Image classification data set "data" (Marshall-mk/EggPlantDisease on GitHub). Class labels (7): healthy leaf, insect pest disease, leaf spot disease, mosaic virus disease, small leaf disease, white mold disease, wilt disease.

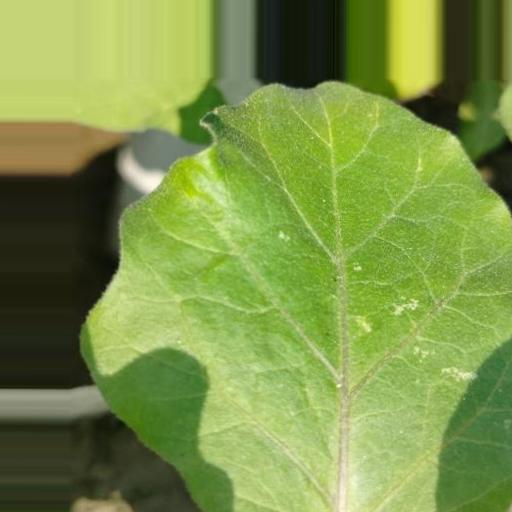
Label: white mold disease

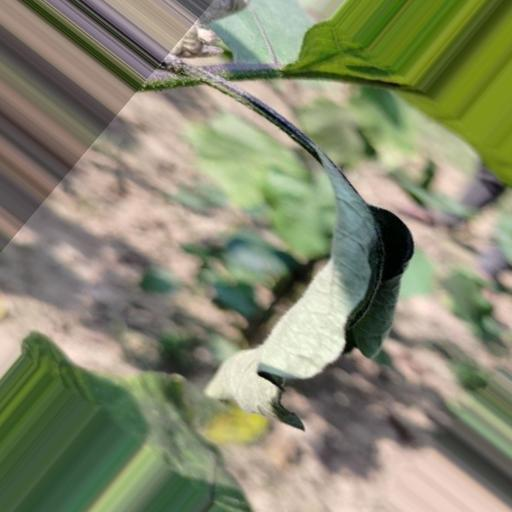
Label: wilt disease

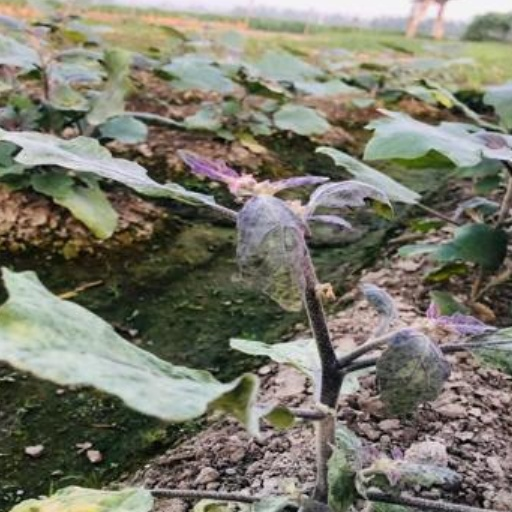
Label: small leaf disease

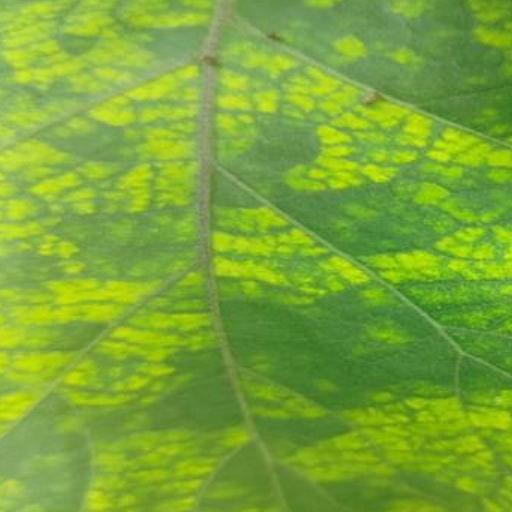
Label: leaf spot disease

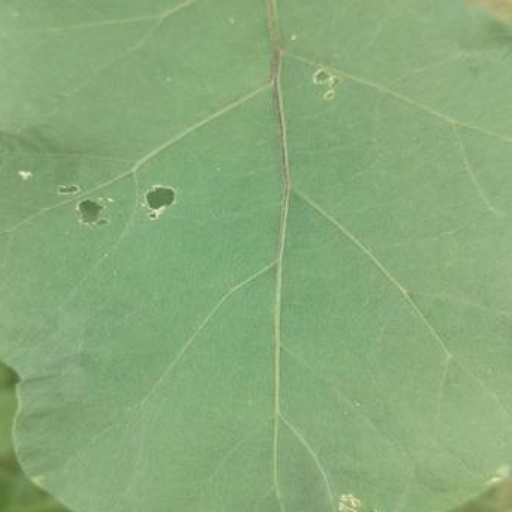
Label: insect pest disease

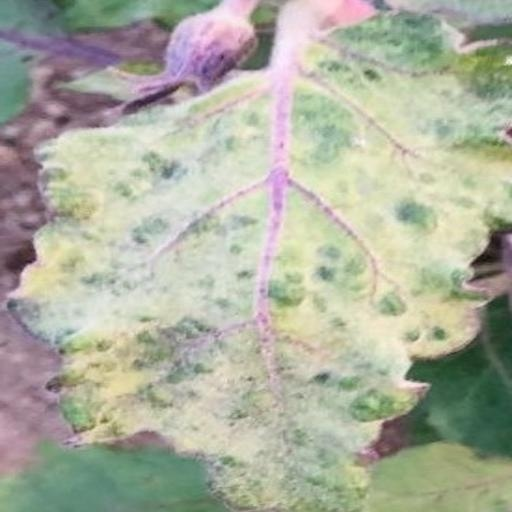
Label: mosaic virus disease
